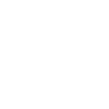
t = 0.00 s
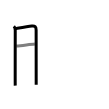
t = 2.50 s
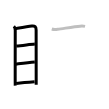
t = 5.25 s
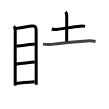
t = 7.75 s
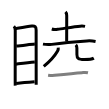
t = 10.50 s
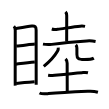
t = 13.00 s

The animated SVG that drew these frames (rendered in a browser with its animation timeline set to each time). Animation: 13 SMIL elements (animate=13); one cycle of 13.00 s.

<svg width="109px" height="109px" viewBox="0 0 px 109px" xmlns="http://www.w3.org/2000/svg" xmlns:xlink="http://www.w3.org/1999/xlink" xml:space="preserve" version="1.1"  baseProfile="full">
<path d="M13.88,26.3c0.97,0.97,1.36,2.34,1.36,4.06c0,1.36-0.07,34.15-0.05,48.64c0.01,3.82,0.02,6.37,0.05,6.73" style="fill:none;stroke:black;stroke-width:3;opacity:0">
  <animate attributeType="CSS" attributeName="opacity" from="0" to="1" begin="0s" dur="1s" repeatCount="Indefinite" fill="freeze" />
</path>
<path d="M15.83,28.47c2.55-0.4,11.98-1.91,16.05-2.44c2.99-0.39,4.25,0.88,4.25,3.96c0,7.21,0.04,33.18,0.05,48.38c0,2.41,0,4.55,0,6.3" style="fill:none;stroke:black;stroke-width:3;opacity:0">
  <animate attributeType="CSS" attributeName="opacity" from="0" to="1" begin="1s" dur="1s" repeatCount="Indefinite" fill="freeze" />
</path>
<path d="M16.29,46.07c5.46-0.45,13.46-1.57,18.57-2.02" style="fill:none;stroke:black;stroke-width:3;opacity:0">
  <animate attributeType="CSS" attributeName="opacity" from="0" to="1" begin="2s" dur="1s" repeatCount="Indefinite" fill="freeze" />
</path>
<path d="M15.95,64.19c6.55-0.94,12.17-1.82,18.86-2.31" style="fill:none;stroke:black;stroke-width:3;opacity:0">
  <animate attributeType="CSS" attributeName="opacity" from="0" to="1" begin="3s" dur="1s" repeatCount="Indefinite" fill="freeze" />
</path>
<path d="M16.18,83.58c6.57-0.95,11.07-1.33,18.42-1.85" style="fill:none;stroke:black;stroke-width:3;opacity:0">
  <animate attributeType="CSS" attributeName="opacity" from="0" to="1" begin="4s" dur="1s" repeatCount="Indefinite" fill="freeze" />
</path>
<path d="M51.79,29.04c1.71,0.59,4.22,0.44,5.97,0.22c5.66-0.73,16.85-2.73,22.37-3.12c1.64-0.12,3.3-0.13,4.92,0.21" style="fill:none;stroke:black;stroke-width:3;opacity:0">
  <animate attributeType="CSS" attributeName="opacity" from="0" to="1" begin="5s" dur="1s" repeatCount="Indefinite" fill="freeze" />
</path>
<path d="M65.45,11.87c0.97,0.97,1.27,2.13,1.27,3.59c0,8.8-0.06,19.8-0.06,25.99" style="fill:none;stroke:black;stroke-width:3;opacity:0">
  <animate attributeType="CSS" attributeName="opacity" from="0" to="1" begin="6s" dur="1s" repeatCount="Indefinite" fill="freeze" />
</path>
<path d="M42.97,44.14c3.65,0.61,5.91,0.63,8.78,0.24c8.13-1.09,22.12-2.51,35.12-3.45c2.9-0.21,5.85-0.04,8.7,0.5" style="fill:none;stroke:black;stroke-width:3;opacity:0">
  <animate attributeType="CSS" attributeName="opacity" from="0" to="1" begin="7s" dur="1s" repeatCount="Indefinite" fill="freeze" />
</path>
<path d="M58.24,47.65c0.16,1.06-0.12,2.46-0.65,3.39c-2.84,4.97-6.97,9.72-13.84,15.42" style="fill:none;stroke:black;stroke-width:3;opacity:0">
  <animate attributeType="CSS" attributeName="opacity" from="0" to="1" begin="8s" dur="1s" repeatCount="Indefinite" fill="freeze" />
</path>
<path d="M75.76,44.84c0.95,0.95,1.13,1.9,1.13,3.24c0,1.81,0.03,5.2,0.03,6.49c0,3.52,0.95,4.97,7.41,4.97c4.4,0,7.64-0.25,9.5-1.39" style="fill:none;stroke:black;stroke-width:3;opacity:0">
  <animate attributeType="CSS" attributeName="opacity" from="0" to="1" begin="9s" dur="1s" repeatCount="Indefinite" fill="freeze" />
</path>
<path d="M48.11,75.15c2.26,0.35,4.44,0.47,6.64,0.21c8.69-1.02,20.12-2.31,27.36-2.72c1.95-0.11,3.95-0.31,5.87,0.14" style="fill:none;stroke:black;stroke-width:3;opacity:0">
  <animate attributeType="CSS" attributeName="opacity" from="0" to="1" begin="10s" dur="1s" repeatCount="Indefinite" fill="freeze" />
</path>
<path d="M65.54,58.91c1.21,1.21,1.61,2.47,1.61,4.22c0,6.87,0.09,23.5,0.09,28.25" style="fill:none;stroke:black;stroke-width:3;opacity:0">
  <animate attributeType="CSS" attributeName="opacity" from="0" to="1" begin="11s" dur="1s" repeatCount="Indefinite" fill="freeze" />
</path>
<path d="M39.5,93c2.47,1.39,6.29,0.86,9,0.61c12.59-1.15,28.51-1.86,40.14-2.39c3.02-0.14,6.39,0.15,9.29,0.99" style="fill:none;stroke:black;stroke-width:3;opacity:0">
  <animate attributeType="CSS" attributeName="opacity" from="0" to="1" begin="12s" dur="1s" repeatCount="Indefinite" fill="freeze" />
</path>
</svg>
